Dataset: Apple_leaf_aug_without_split (GitHub, warjunaid/Apple_leaf_aug_without_split). Classes: black rot, cedar apple rust, healthy, scab.

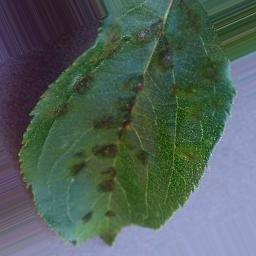
Label: scab

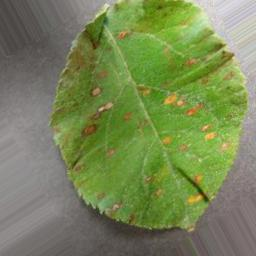
Label: cedar apple rust

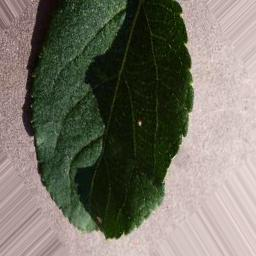
Label: healthy

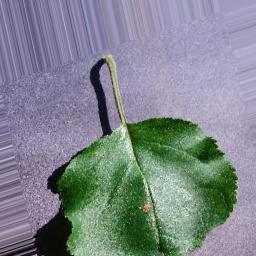
Label: black rot

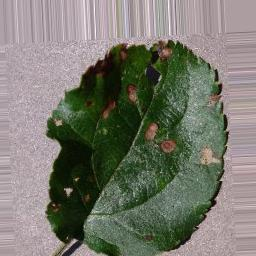
Label: black rot

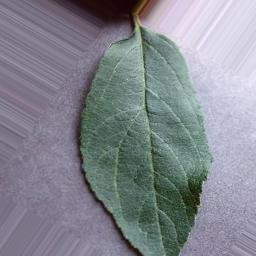
Label: healthy
